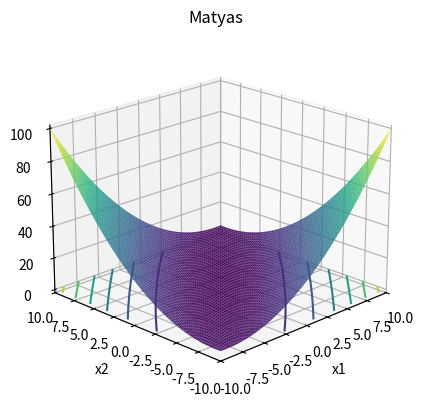

Recreate this plot in Python.
import numpy as np
import matplotlib.pyplot as plt
from mpl_toolkits.mplot3d import Axes3D


def matyas(bound):
    # 定义figure
    fig = plt.figure()

    # 将figure变为3d
    ax = plt.axes(projection='3d')
    fig.add_axes(ax)

    ax.set_xlabel("x1")
    ax.set_ylabel('x2')
    ax.zaxis.set_rotate_label(False)  # 一定要先关掉默认的旋转设置
    ax.set_zlabel('f(x1,x2)', rotation=90)
    ax.set_title('Matyas')

    # 定义x, y
    x = np.linspace(-bound, bound, 80)
    y = np.linspace(-bound, bound, 80)
    # x = np.arange(-bound, bound, 0.1)
    # y = np.arange(-bound, bound, 0.1)

    ax.set_xlim(-bound, bound)
    ax.set_ylim(-bound, bound)

    X, Y = np.meshgrid(x, y)

    Z = 0.26 * (X ** 2 + Y ** 2) - 0.48 * X * Y

    ax.plot_surface(X, Y, Z, rstride=1, cstride=1, cmap='viridis', edgecolor='none')

    plt.grid()
    # 绘制从3D曲面到底部的投影,zdir 可选 'z'|'x'|'y'| 分别表示投影到z,x,y平面
    # zdir = 'z', offset = -2 表示投影到z = -2上
    ax.contour(X, Y, Z, zdir='z', offset=0, cmap=plt.get_cmap('viridis'))
    # f(x*) 的minimum = 0, x* = (0, 0)

    # 调整视角
    ax.view_init(elev=20,  # 仰角
                 azim=-135  # 方位角
                 )

    plt.show()


if __name__ == '__main__':
    #  xi ∈ [-10, 10], for all i = 1, 2.
    bound = 10
    matyas(bound)
